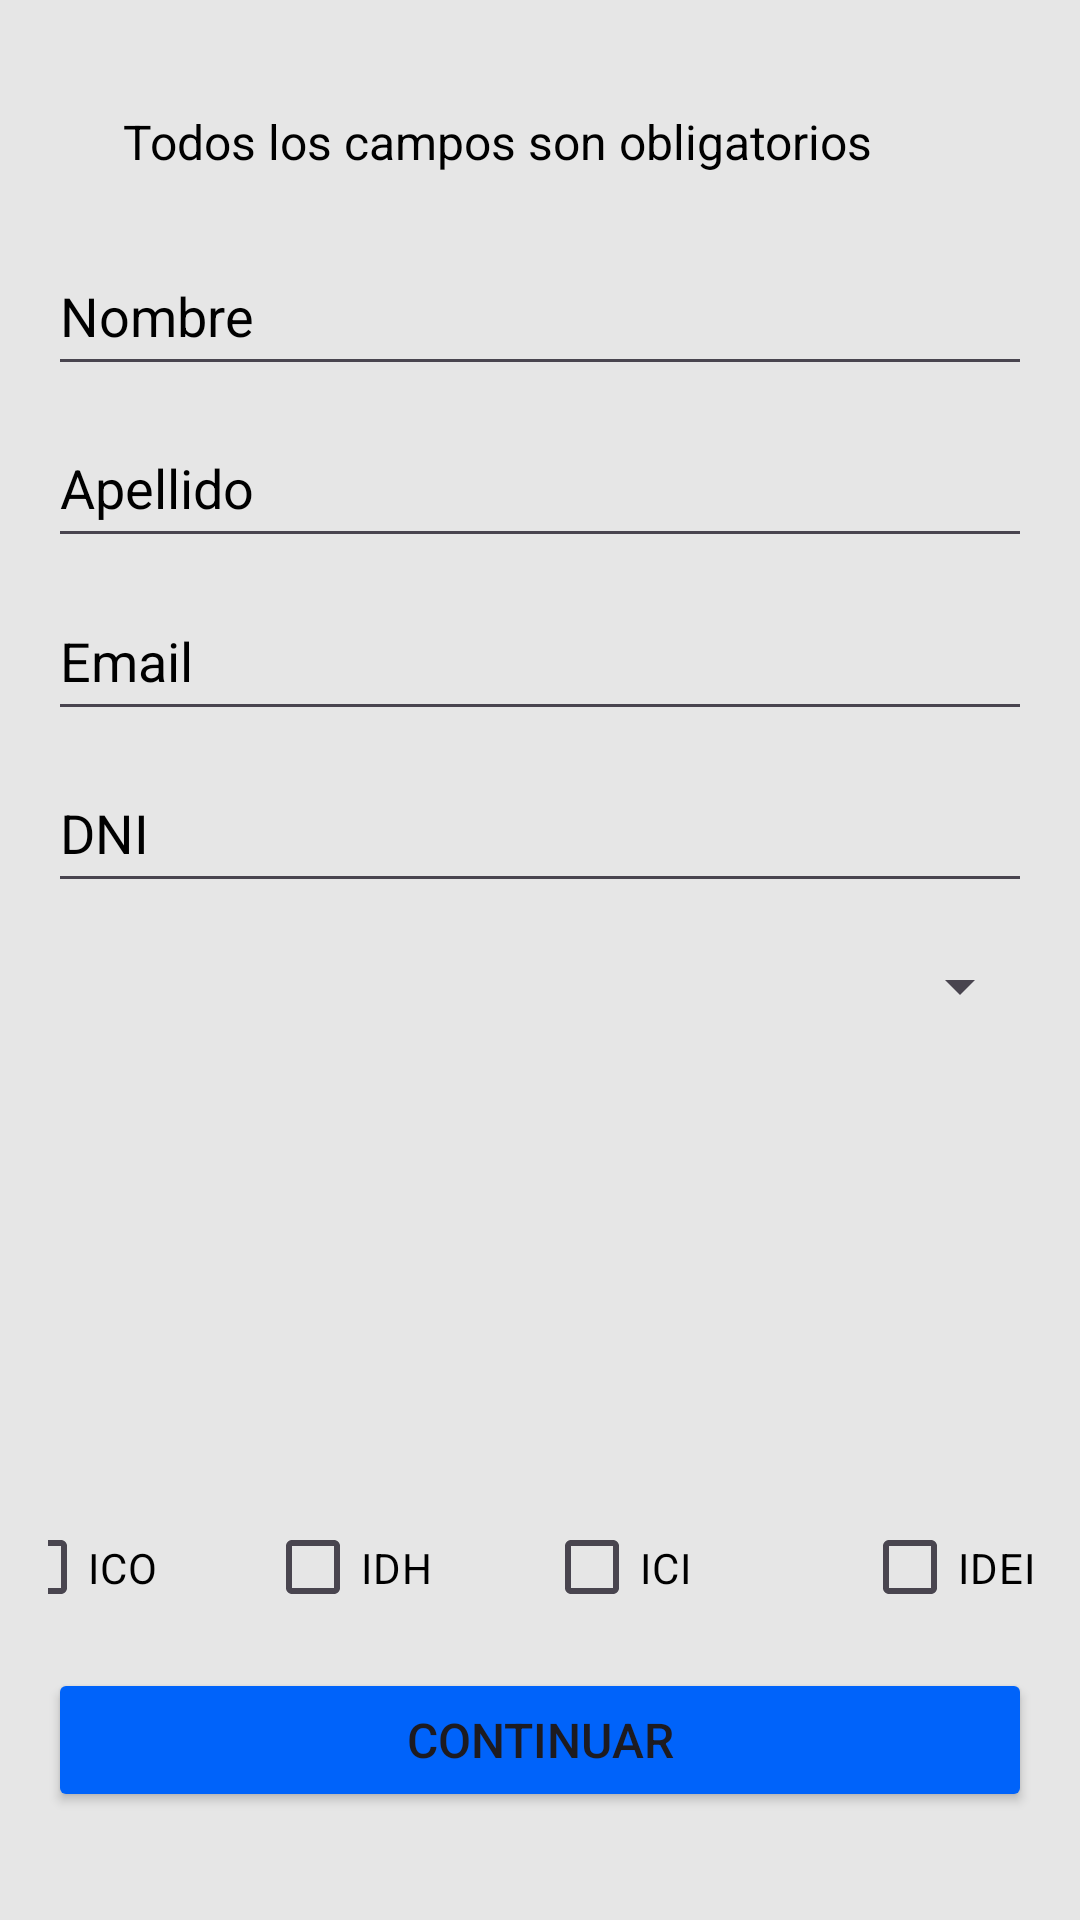

Here is an Android app screen rendered from its layout file. Give the layout XML and the strings, colors and styles it references.
<!-- AndroidManifest.xml: activity theme Theme.MyApplication -->
<!-- res/layout/activity_register.xml -->
<?xml version="1.0" encoding="utf-8"?>
<androidx.constraintlayout.widget.ConstraintLayout xmlns:android="http://schemas.android.com/apk/res/android"
    xmlns:app="http://schemas.android.com/apk/res-auto"
    xmlns:tools="http://schemas.android.com/tools"
    android:id="@+id/container"
    android:layout_width="match_parent"
    android:layout_height="match_parent"
    android:background="#E6E6E6"
    android:paddingLeft="@dimen/activity_horizontal_margin"
    android:paddingTop="@dimen/activity_vertical_margin"
    android:paddingRight="@dimen/activity_horizontal_margin"
    android:paddingBottom="@dimen/activity_vertical_margin"
    tools:context=".ui.login.RegisterActivity">

    <ImageView
        android:id="@+id/info_icon"
        android:layout_width="24dp"
        android:layout_height="29dp"
        android:layout_alignParentStart="true"
        android:layout_centerVertical="true"
        android:src="@drawable/info"
        app:layout_constraintBottom_toTopOf="@+id/register_name"
        app:layout_constraintStart_toStartOf="parent"
        app:layout_constraintTop_toTopOf="parent"
        app:layout_constraintVertical_bias="0.5" />

    <TextView
        android:id="@+id/mandatory_fields_message"
        android:layout_width="wrap_content"
        android:layout_height="wrap_content"
        android:layout_centerVertical="true"
        android:layout_marginStart="1dp"
        android:layout_toEndOf="@id/info_icon"
        android:text="Todos los campos son obligatorios"
        android:textColor="@color/black"
        android:textSize="16sp"
        app:layout_constraintBottom_toTopOf="@+id/register_name"
        app:layout_constraintStart_toEndOf="@+id/info_icon"
        app:layout_constraintTop_toTopOf="parent" />

    <EditText
        android:id="@+id/register_name"
        android:layout_width="0dp"
        android:layout_height="50dp"
        android:layout_marginTop="60dp"
        android:ems="10"
        android:hint="Nombre"
        android:inputType="text"
        android:textColor="@color/black"
        android:textColorHint="@color/black"
        app:layout_constraintBottom_toTopOf="@+id/register_surname"
        app:layout_constraintEnd_toEndOf="parent"
        app:layout_constraintStart_toStartOf="parent"
        app:layout_constraintTop_toTopOf="parent" />

    <EditText
        android:id="@+id/register_surname"
        android:layout_width="0dp"
        android:layout_height="50dp"
        android:layout_marginTop="5dp"
        android:ems="10"
        android:hint="Apellido"
        android:inputType="text"
        android:textColor="@color/black"
        android:textColorHint="@color/black"
        app:layout_constraintBottom_toTopOf="@+id/register_email"
        app:layout_constraintEnd_toEndOf="parent"
        app:layout_constraintStart_toStartOf="parent"
        app:layout_constraintTop_toBottomOf="@+id/register_name" />

    <EditText
        android:id="@+id/register_email"
        android:layout_width="0dp"
        android:layout_height="50dp"
        android:layout_marginTop="5dp"
        android:ems="10"
        android:hint="Email"
        android:inputType="textEmailAddress"
        android:textColor="@color/black"
        android:textColorHint="@color/black"
        app:layout_constraintBottom_toTopOf="@+id/register_dni"
        app:layout_constraintEnd_toEndOf="parent"
        app:layout_constraintStart_toStartOf="parent"
        app:layout_constraintTop_toBottomOf="@+id/register_surname" />

    <EditText
        android:id="@+id/register_dni"
        android:layout_width="0dp"
        android:layout_height="50dp"
        android:layout_marginTop="5dp"
        android:ems="10"
        android:hint="DNI"
        android:inputType="number"
        android:textColor="@color/black"
        android:textColorHint="@color/black"
        app:layout_constraintBottom_toTopOf="@+id/register_categories_spinner"
        app:layout_constraintEnd_toEndOf="parent"
        app:layout_constraintStart_toStartOf="parent"
        app:layout_constraintTop_toBottomOf="@+id/register_email" />

    <Spinner
        android:id="@+id/register_categories_spinner"
        android:layout_width="0dp"
        android:layout_height="50dp"
        android:layout_marginBottom="200dp"
        app:layout_constraintBottom_toTopOf="@+id/register_continue_button"
        app:layout_constraintEnd_toEndOf="parent"
        app:layout_constraintHorizontal_bias="1.0"
        app:layout_constraintStart_toStartOf="parent"
        app:layout_constraintTop_toBottomOf="@+id/register_dni" />

    <EditText
        android:id="@+id/register_fecha_desde"
        android:layout_width="0dp"
        android:layout_height="50dp"
        android:clickable="true"
        android:focusable="false"
        android:hint="Trabajara desde"
        app:layout_constraintBottom_toTopOf="@+id/constraintLayout2"
        app:layout_constraintEnd_toEndOf="parent"
        app:layout_constraintHorizontal_bias="0.0"
        app:layout_constraintStart_toStartOf="parent"
        app:layout_constraintTop_toBottomOf="@+id/register_categories_spinner"
        app:layout_constraintVertical_bias="0.104"
        android:visibility="invisible"/>

    <EditText
        android:id="@+id/register_fecha_hasta"
        android:layout_width="0dp"
        android:layout_height="50dp"
        android:layout_marginTop="5dp"
        android:clickable="true"
        android:focusable="false"
        android:hint="Trabajara hasta"
        app:layout_constraintBottom_toTopOf="@+id/register_continue_button"
        app:layout_constraintEnd_toEndOf="parent"
        app:layout_constraintHorizontal_bias="0.0"
        app:layout_constraintStart_toStartOf="parent"
        app:layout_constraintTop_toBottomOf="@+id/register_fecha_desde"
        app:layout_constraintVertical_bias="0.0"
        android:visibility="invisible"/>

    <Button
        android:id="@+id/register_continue_button"
        android:layout_width="0dp"
        android:layout_height="wrap_content"
        android:layout_marginBottom="20dp"
        android:backgroundTint="@color/blue"
        android:textSize="@dimen/button_text_size"
        android:text="Continuar"
        app:layout_constraintBottom_toBottomOf="parent"
        app:layout_constraintEnd_toEndOf="parent"
        app:layout_constraintStart_toStartOf="parent" />

    <androidx.constraintlayout.widget.ConstraintLayout
        android:id="@+id/constraintLayout2"
        android:layout_width="386dp"
        android:layout_height="41dp"
        android:layout_marginTop="20dp"
        app:layout_constraintBottom_toTopOf="@+id/register_continue_button"
        app:layout_constraintEnd_toEndOf="@+id/register_fecha_hasta"
        app:layout_constraintStart_toStartOf="@+id/register_fecha_hasta"
        app:layout_constraintTop_toBottomOf="@+id/register_fecha_hasta">

        <CheckBox
            android:id="@+id/checkbox_ICO"
            android:layout_width="70dp"
            android:layout_height="wrap_content"
            android:layout_marginStart="10dp"
            android:layout_marginTop="5dp"
            android:layout_marginBottom="5dp"
            android:contentDescription="ICO"
            android:text="ICO"
            android:textColor="@color/black"
            app:layout_constraintBottom_toBottomOf="parent"
            app:layout_constraintStart_toStartOf="parent"
            app:layout_constraintTop_toTopOf="parent" />

        <CheckBox
            android:id="@+id/checkbox_IDH"
            android:layout_width="70dp"
            android:layout_height="wrap_content"
            android:layout_marginTop="5dp"
            android:layout_marginEnd="10dp"
            android:layout_marginBottom="5dp"
            android:text="IDH"
            android:textColor="@color/black"
            app:layout_constraintBottom_toBottomOf="parent"
            app:layout_constraintEnd_toStartOf="@+id/checkbox_ICI"
            app:layout_constraintHorizontal_bias="0.885"
            app:layout_constraintStart_toStartOf="parent"
            app:layout_constraintTop_toTopOf="parent" />

        <CheckBox
            android:id="@+id/checkbox_ICI"
            android:layout_width="70dp"
            android:layout_height="wrap_content"
            android:layout_marginTop="5dp"
            android:layout_marginEnd="36dp"
            android:layout_marginBottom="5dp"
            android:text="ICI"
            android:textColor="@color/black"
            app:layout_constraintBottom_toBottomOf="parent"
            app:layout_constraintEnd_toStartOf="@+id/checkbox_IDEI"
            app:layout_constraintTop_toTopOf="parent" />

        <CheckBox
            android:id="@+id/checkbox_IDEI"
            android:layout_width="70dp"
            android:layout_height="wrap_content"
            android:layout_marginEnd="16dp"
            android:text="IDEI"
            android:textColor="@color/black"
            app:layout_constraintBottom_toBottomOf="parent"
            app:layout_constraintEnd_toEndOf="parent"
            app:layout_constraintTop_toTopOf="parent"/>
    </androidx.constraintlayout.widget.ConstraintLayout>

    <TextView
        android:id="@+id/err_text_checkboxes_not_selected_register"
        android:layout_width="wrap_content"
        android:layout_height="wrap_content"
        android:layout_marginTop="0dp"
        android:text="@string/text_select_at_least_an_institute"
        android:textColor="#EA2424"
        android:visibility="invisible"
        app:layout_constraintEnd_toEndOf="@+id/constraintLayout2"
        app:layout_constraintStart_toStartOf="@+id/constraintLayout2"
        app:layout_constraintTop_toBottomOf="@+id/constraintLayout2" />

</androidx.constraintlayout.widget.ConstraintLayout>
<!-- resources referenced by this layout -->
<resources>
  <color name="black">#FF000000</color>
  <color name="blue">#0063fa</color>
  <dimen name="activity_horizontal_margin">16dp</dimen>
  <dimen name="activity_vertical_margin">16dp</dimen>
  <dimen name="button_text_size">16sp</dimen>
  <string name="text_select_at_least_an_institute">* Seleccione al menos un instituto</string>
  <style name="Theme.MyApplication" parent="Base.Theme.MyApplication" />
  <style name="Base.Theme.MyApplication" parent="Theme.Material3.DayNight.NoActionBar">
          
          
      </style>
</resources>
